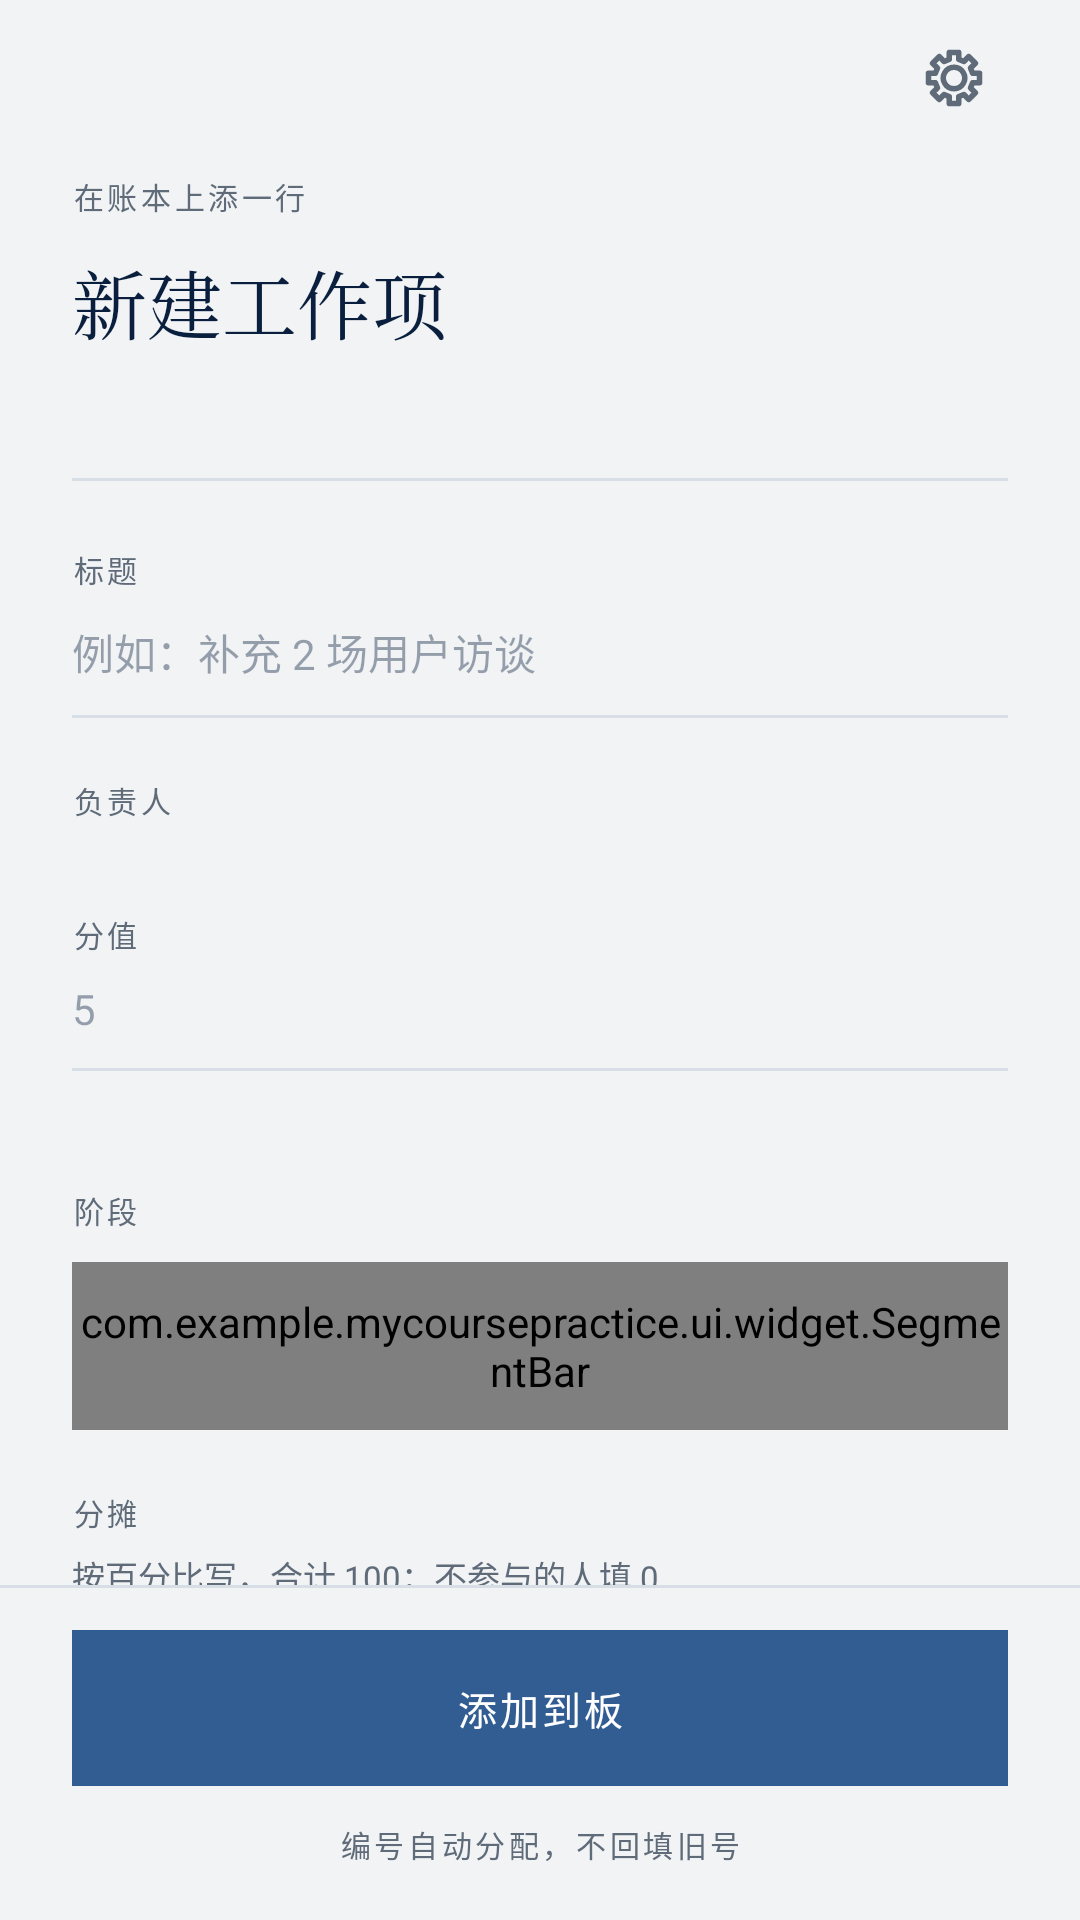

Here is an Android app screen rendered from its layout file. Give the layout XML and the strings, colors and styles it references.
<!-- AndroidManifest.xml: application theme Theme.MyCoursePractice -->
<!-- res/layout/fragment_item_edit.xml -->
<?xml version="1.0" encoding="utf-8"?>
<LinearLayout xmlns:android="http://schemas.android.com/apk/res/android"
    android:layout_width="match_parent"
    android:layout_height="match_parent"
    android:background="@color/paper"
    android:orientation="vertical">

    <include
        layout="@layout/view_back_bar"
        android:layout_width="match_parent"
        android:layout_height="52dp" />

    <ScrollView
        android:layout_width="match_parent"
        android:layout_height="0dp"
        android:layout_weight="1"
        android:clipToPadding="false"
        android:scrollbars="none">

        <LinearLayout
            android:layout_width="match_parent"
            android:layout_height="wrap_content"
            android:orientation="vertical"
            android:paddingStart="24dp"
            android:paddingEnd="24dp"
            android:paddingBottom="28dp">

            <TextView
                android:id="@+id/kicker"
                style="@style/Micro"
                android:layout_width="match_parent"
                android:layout_height="wrap_content"
                android:layout_marginTop="6dp"
                android:text="在账本上添一行" />

            <TextView
                android:id="@+id/titleText"
                style="@style/Title"
                android:layout_width="match_parent"
                android:layout_height="wrap_content"
                android:layout_marginTop="10dp"
                android:textSize="25sp"
                android:text="新建工作项" />

            <TextView
                android:id="@+id/metaText"
                style="@style/Meta"
                android:layout_width="match_parent"
                android:layout_height="wrap_content"
                android:layout_marginTop="10dp" />

            <View
                android:layout_width="match_parent"
                android:layout_height="1dp"
                android:layout_marginTop="18dp"
                android:background="@color/line" />

            
            <TextView
                style="@style/Micro"
                android:layout_width="match_parent"
                android:layout_height="wrap_content"
                android:layout_marginTop="22dp"
                android:text="标题" />

            <EditText
                android:id="@+id/titleField"
                style="@style/Field"
                android:layout_width="match_parent"
                android:layout_height="wrap_content"
                android:hint="例如：补充 2 场用户访谈"
                android:inputType="text"
                android:maxLength="30"
                android:singleLine="true" />

            
            <TextView
                style="@style/Micro"
                android:layout_width="match_parent"
                android:layout_height="wrap_content"
                android:layout_marginTop="20dp"
                android:text="负责人" />

            <HorizontalScrollView
                android:layout_width="match_parent"
                android:layout_height="wrap_content"
                android:layout_marginTop="10dp"
                android:scrollbars="none">

                <LinearLayout
                    android:id="@+id/ownerChips"
                    android:layout_width="wrap_content"
                    android:layout_height="wrap_content"
                    android:orientation="horizontal" />
            </HorizontalScrollView>

            
            <TextView
                style="@style/Micro"
                android:layout_width="match_parent"
                android:layout_height="wrap_content"
                android:layout_marginTop="20dp"
                android:text="分值" />

            <EditText
                android:id="@+id/pointsField"
                style="@style/Field"
                android:layout_width="match_parent"
                android:layout_height="wrap_content"
                android:hint="5"
                android:inputType="number"
                android:maxLength="3"
                android:singleLine="true" />

            <TextView
                android:id="@+id/pointsHint"
                style="@style/Meta"
                android:layout_width="match_parent"
                android:layout_height="wrap_content"
                android:layout_marginTop="6dp" />

            
            <TextView
                style="@style/Micro"
                android:layout_width="match_parent"
                android:layout_height="wrap_content"
                android:layout_marginTop="20dp"
                android:text="阶段" />

            <com.example.mycoursepractice.ui.widget.SegmentBar
                android:id="@+id/stageBar"
                android:layout_width="match_parent"
                android:layout_height="56dp"
                android:layout_marginTop="10dp" />

            
            <TextView
                style="@style/Micro"
                android:layout_width="match_parent"
                android:layout_height="wrap_content"
                android:layout_marginTop="20dp"
                android:text="分摊" />

            <TextView
                style="@style/Meta"
                android:layout_width="match_parent"
                android:layout_height="wrap_content"
                android:layout_marginTop="6dp"
                android:text="按百分比写，合计 100；不参与的人填 0" />

            <LinearLayout
                android:id="@+id/shareRows"
                android:layout_width="match_parent"
                android:layout_height="wrap_content"
                android:layout_marginTop="4dp"
                android:orientation="vertical" />

            
            <TextView
                style="@style/Micro"
                android:layout_width="match_parent"
                android:layout_height="wrap_content"
                android:layout_marginTop="20dp"
                android:text="交付形式" />

            <com.example.mycoursepractice.ui.widget.SegmentBar
                android:id="@+id/formBar"
                android:layout_width="match_parent"
                android:layout_height="56dp"
                android:layout_marginTop="10dp" />

            <TextView
                style="@style/Micro"
                android:layout_width="match_parent"
                android:layout_height="wrap_content"
                android:layout_marginTop="20dp"
                android:text="位置与截止" />

            <EditText
                android:id="@+id/placeField"
                style="@style/Field"
                android:layout_width="match_parent"
                android:layout_height="wrap_content"
                android:hint="Moodle › 作业区 2"
                android:inputType="text"
                android:singleLine="true" />

            <EditText
                android:id="@+id/dueField"
                style="@style/Field"
                android:layout_width="match_parent"
                android:layout_height="wrap_content"
                android:hint="11-21 23:59"
                android:inputType="text"
                android:singleLine="true" />

            <TextView
                style="@style/Micro"
                android:layout_width="match_parent"
                android:layout_height="wrap_content"
                android:layout_marginTop="20dp"
                android:text="说明（可选）" />

            <EditText
                android:id="@+id/noteField"
                style="@style/Field"
                android:layout_width="match_parent"
                android:layout_height="wrap_content"
                android:hint="一句话写清怎么算完成"
                android:inputType="textMultiLine"
                android:minHeight="72dp" />

            <TextView
                android:id="@+id/warnText"
                style="@style/MicroOchre"
                android:layout_width="match_parent"
                android:layout_height="wrap_content"
                android:layout_marginTop="16dp"
                android:visibility="gone" />
        </LinearLayout>
    </ScrollView>

    <View
        android:layout_width="match_parent"
        android:layout_height="1dp"
        android:background="@color/line" />

    <LinearLayout
        android:layout_width="match_parent"
        android:layout_height="wrap_content"
        android:orientation="vertical"
        android:paddingStart="24dp"
        android:paddingTop="14dp"
        android:paddingEnd="24dp"
        android:paddingBottom="18dp">

        <TextView
            android:id="@+id/deleteLink"
            style="@style/MicroOchre"
            android:layout_width="match_parent"
            android:layout_height="wrap_content"
            android:layout_marginBottom="12dp"
            android:gravity="center"
            android:text="删除这一项"
            android:visibility="gone" />

        <TextView
            android:id="@+id/cta"
            style="@style/BtnPrimary"
            android:layout_width="match_parent"
            android:layout_height="52dp"
            android:text="添加到板" />

        <TextView
            android:id="@+id/footerNote"
            style="@style/Micro"
            android:layout_width="match_parent"
            android:layout_height="wrap_content"
            android:layout_marginTop="12dp"
            android:gravity="center"
            android:text="编号自动分配，不回填旧号" />
    </LinearLayout>
</LinearLayout>
<!-- res/layout/view_back_bar.xml (included above) -->
<?xml version="1.0" encoding="utf-8"?>
<LinearLayout xmlns:android="http://schemas.android.com/apk/res/android"
    android:id="@+id/backBar"
    android:layout_width="match_parent"
    android:layout_height="52dp"
    android:background="?attr/selectableItemBackground"
    android:clickable="true"
    android:focusable="true"
    android:gravity="center_vertical"
    android:orientation="horizontal"
    android:paddingStart="14dp"
    android:paddingEnd="24dp">

    <ImageView
        android:id="@+id/backIcon"
        android:layout_width="22dp"
        android:layout_height="22dp"
        android:importantForAccessibility="no"
        android:src="@drawable/ic_back"
        android:tint="@color/ink" />

    <TextView
        android:id="@+id/backLabel"
        style="@style/Micro"
        android:layout_width="wrap_content"
        android:layout_height="wrap_content"
        android:layout_marginStart="10dp" />

    <View
        android:layout_width="0dp"
        android:layout_height="1dp"
        android:layout_weight="1" />

    <TextView
        android:id="@+id/trailingStamp"
        style="@style/Stamp"
        android:layout_width="wrap_content"
        android:layout_height="wrap_content"
        android:visibility="gone" />

    <ImageView
        android:id="@+id/appSettings"
        android:layout_width="36dp"
        android:layout_height="36dp"
        android:layout_marginStart="8dp"
        android:background="?attr/selectableItemBackgroundBorderless"
        android:clickable="true"
        android:contentDescription="设置"
        android:focusable="true"
        android:padding="7dp"
        android:src="@drawable/ic_gear"
        android:tint="@color/muted" />
</LinearLayout>
<!-- resources referenced by this layout -->
<resources>
  <color name="ink">#0A1F3D</color>
  <color name="line">#D8DEE5</color>
  <color name="muted">#5F6B78</color>
  <color name="paper">#F1F3F5</color>
  <style name="Field">
          <item name="android:background">@drawable/bg_field_line</item>
          <item name="android:textSize">14sp</item>
          <item name="android:textColor">@color/ink</item>
          <item name="android:textColorHint">@color/ink_40</item>
          <item name="android:fontFamily">sans-serif</item>
          <item name="android:includeFontPadding">false</item>
          <item name="android:paddingTop">10dp</item>
          <item name="android:paddingBottom">12dp</item>
          <item name="android:gravity">top|start</item>
          <item name="android:lineSpacingMultiplier">1.4</item>
      </style>
  <style name="Meta">
          <item name="android:textSize">11sp</item>
          <item name="android:textColor">@color/muted</item>
          <item name="android:fontFamily">sans-serif</item>
          <item name="android:includeFontPadding">false</item>
      </style>
  <style name="Micro">
          <item name="android:textSize">10sp</item>
          <item name="android:letterSpacing">0.12</item>
          <item name="android:textColor">@color/muted</item>
          <item name="android:fontFamily">sans-serif</item>
          <item name="android:includeFontPadding">false</item>
      </style>
  <style name="MicroOchre">
          <item name="android:textSize">10sp</item>
          <item name="android:letterSpacing">0.12</item>
          <item name="android:textColor">@color/ochre</item>
          <item name="android:fontFamily">sans-serif-medium</item>
          <item name="android:includeFontPadding">false</item>
      </style>
  <style name="Stamp">
          <item name="android:layout_width">wrap_content</item>
          <item name="android:layout_height">20dp</item>
          <item name="android:paddingStart">6dp</item>
          <item name="android:paddingEnd">6dp</item>
          <item name="android:background">@drawable/bg_stamp</item>
          <item name="android:textSize">9sp</item>
          <item name="android:letterSpacing">0.1</item>
          <item name="android:textColor">@color/accent</item>
          <item name="android:fontFamily">sans-serif-medium</item>
          <item name="android:gravity">center</item>
          <item name="android:includeFontPadding">false</item>
      </style>
  <style name="Title">
          <item name="android:textSize">28sp</item>
          <item name="android:textColor">@color/ink</item>
          <item name="android:fontFamily">serif</item>
          <item name="android:includeFontPadding">false</item>
          <item name="android:lineSpacingMultiplier">1.12</item>
      </style>
  <style name="Theme.MyCoursePractice" parent="Base.Theme.MyCoursePractice" />
  <!-- drawable bg_stamp_filled (drawable) -->
  <?xml version="1.0" encoding="utf-8"?>
  <shape xmlns:android="http://schemas.android.com/apk/res/android" android:shape="rectangle">
      <solid android:color="@color/accent" />
      <corners android:radius="0dp" />
  </shape>
  <color name="sheet">#FFFFFF</color>
  <!-- drawable bg_field_line (drawable) -->
  <?xml version="1.0" encoding="utf-8"?>
  <layer-list xmlns:android="http://schemas.android.com/apk/res/android">
      <item android:gravity="bottom" android:height="1dp">
          <shape android:shape="rectangle">
              <solid android:color="@color/line" />
          </shape>
      </item>
  </layer-list>
  <color name="ink_40">#660A1F3D</color>
  <color name="ochre">#B4472E</color>
  <!-- drawable bg_stamp (drawable) -->
  <?xml version="1.0" encoding="utf-8"?>
  <shape xmlns:android="http://schemas.android.com/apk/res/android" android:shape="rectangle">
      <solid android:color="@android:color/transparent" />
      <stroke android:width="1dp" android:color="@color/line" />
      <corners android:radius="0dp" />
  </shape>
  <color name="accent">#315D93</color>
  <color name="accent_wash">#E4EAF2</color>
</resources>
